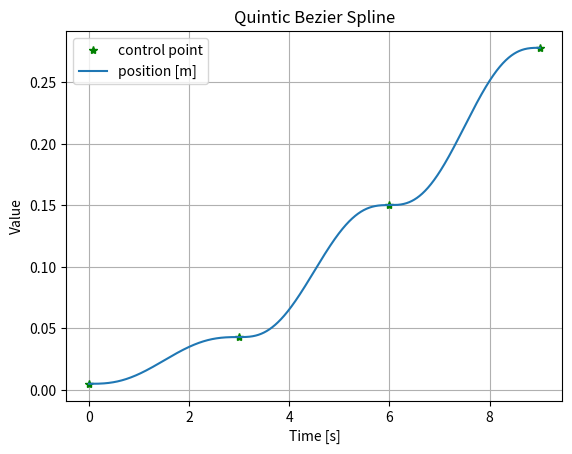
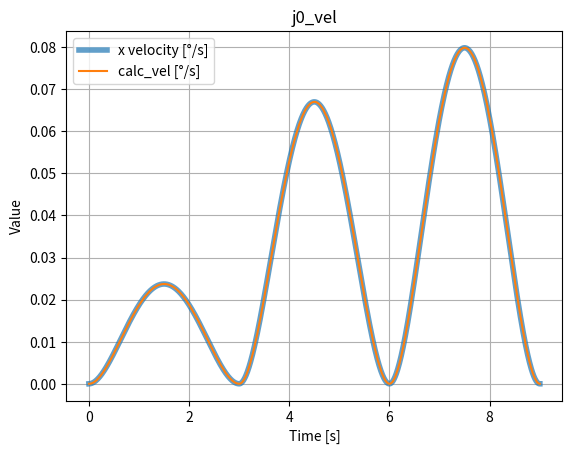
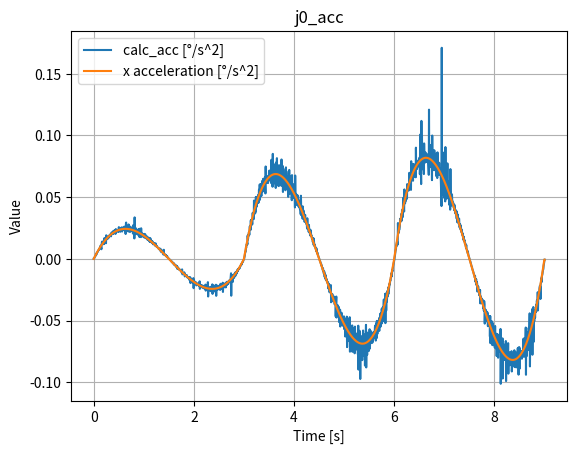

These charts were generated, in order, by the following Python code:
import numpy as np
import time
import matplotlib.pyplot as plt

class QuinticBezier():
    def __init__(self, time_sequence, control_point, v_cp, a_cp):
        # v_cp means the vel at each control point, a_cp mean acc at each control point
        # for 4 control points, v_cp should have 4 elements.
        self.time_sequence = time_sequence
        self.time_interval = list(time_sequence)
        self.time_interval_width = np.diff(self.time_sequence)[0]
        self.num_rows = len(control_point[:, 0])
        self.px = [ix for ix in control_point[:, 0]]
        self.py = [iy for iy in control_point[:, 1]]
        self.pz = [iy for iy in control_point[:, 2]]
        self.v_cp = v_cp
        self.a_cp = a_cp

    def two_point_to_six(self):
        # to store the result, which is 6 points
        result_x, result_y, result_z = [], [], []
        # --------------- x axis ---------------
        for i in range(self.num_rows - 1):
            p0 = self.px[i]
            p5 = self.px[i+1]
            p1 = p0 + self.v_cp[0][i]/5
            p2 = 2*p1 - p0 + self.a_cp[0][i]/20
            p4 = p5 - self.v_cp[0][i+1]/5
            p3 = 2*p4 - p5 + self.a_cp[0][i+1]/20
            result_x.append([p0, p1, p2, p3, p4, p5])
        # --------------- y axis ---------------
        for i in range(self.num_rows - 1):
            p0 = self.py[i]
            p5 = self.py[i+1]
            p1 = p0 + self.v_cp[1][i]/5
            p2 = 2*p1 - p0 + self.a_cp[1][i]/20
            p4 = p5 - self.v_cp[1][i+1]/5
            p3 = 2*p4 - p5 + self.a_cp[1][i+1]/20
            result_y.append([p0, p1, p2, p3, p4, p5])
        # --------------- z axis ---------------
        for i in range(self.num_rows - 1):
            p0 = self.pz[i]
            p5 = self.pz[i+1]
            p1 = p0 + self.v_cp[2][i]/5
            p2 = 2*p1 - p0 + self.a_cp[2][i]/20
            p4 = p5 - self.v_cp[2][i+1]/5
            p3 = 2*p4 - p5 + self.a_cp[2][i+1]/20
            result_z.append([p0, p1, p2, p3, p4, p5])

        return result_x, result_y, result_z

    def calc_quintic_Bezier(self, i, p, t_c):
        p0, p1, p2, p3, p4, p5 = p
        '''
        it is easy to forget yet important to remember that 
        t is in the range of [0,1]
        this equation: t = (t_c - time_sequence[i]) / width_time_interval
        is to transform t_current to the range of [0,1]
        '''
        t = (t_c - self.time_sequence[i]) / self.time_interval_width
        T_pos = [t**5,    t**4,    t**3,   t**2, t, 1]
        T_vel = [5*t**4,  4*t**3,  3*t**2, 2*t,  1, 0]
        T_acc = [20*t**3, 12*t**2, 6*t,    2,    0, 0]

        calc_matrix = [[-p0 + 5*p1 - 10*p2 + 10*p3 - 5*p4 + p5],
                       [5*p0 - 20*p1 + 30*p2 - 20*p3 + 5*p4],
                       [-10*p0 + 30*p1 - 30*p2 + 10*p3],
                       [10*p0 - 20*p1 + 10*p2],
                       [-5*p0 + 5*p1],
                       [p0]
                       ]

        pos = np.dot(T_pos, calc_matrix)
        vel = np.dot(T_vel, calc_matrix)
        acc = np.dot(T_acc, calc_matrix)

        tf = self.time_sequence[-1]
        # corrector
        factor_crt = (self.num_rows - 1) / tf
        # vel = vel*(m/tf),     acc = acc*(m/tf)^2
        # These two formula can be calculated in math by inserting t = (t_current-t0)/h
        # h = m/tf
        return pos, vel*factor_crt, acc*factor_crt**2


if __name__ == "__main__":
    # -----------------------initialization---------------------------
    pos_x, pos_y, pos_z, v_x, v_y, v_z, a_x, a_y, a_z = [], [], [], [], [], [], [], [], []
    planned_px, planned_py, planned_pz = [], [], []
    planned_ax, planned_ay, planned_az, planned_vx, planned_vy, planned_vz = [], [], [], [], [], []
    time_range = []
    calc_vel, calc_acc = [], []
    # # -----------------------data set 1---------------------------
    # input_x = np.array([4.15, 42.98, -82.06, 301.28, 227.88]).reshape(5, 1)
    # input_y = np.array([-261.03, -328.32, -276.68, -131.99, -300.54]).reshape(5, 1)
    # input_z = np.array([0.441, 192.91, 313.66, 206.41, 358.10]).reshape(5, 1)
    # # -----------------------data set 2---------------------------
    input_x = np.array([4.15, 42.98, 301.28, 227.88]).reshape(4, 1) * 0.001
    input_y = np.array([-261.03, -328.32, -276.68, -300.54]).reshape(4, 1) * 0.001
    input_z = np.array([192.91, 313.66, 206.41, 358.10]).reshape(4, 1) * 0.001

    input_x = np.array([5.05, 42.98, 150.15, 277.88]).reshape(4, 1) * 0.001
    input_y = np.array([-260.95, -250.25, -276.68, -300.54]).reshape(4, 1) * 0.001
    input_z = np.array([440.64, 380.38, 317.05, 358.10]).reshape(4, 1) * 0.001
    
    control_point = np.hstack((input_x, input_y, input_z))
    # vel and acc at each control point
    input_vx = [[0, 0, 0, 0],
                [0, 0, 0, 0],
                [0, 0, 0, 0]]

    input_ax = [[0, 0, 0, 0],
                [0, 0, 0, 0],
                [0, 0, 0, 0]]
    time_sequence = np.linspace(0, 9, len(input_x))
    t_final = time_sequence[-1]

    planner = QuinticBezier(time_sequence, control_point, input_vx, input_ax)
    point_set_x, point_set_y, point_set_z = planner.two_point_to_six()

    t_start = time.time()
    t_current = time.time() - t_start
    while t_current < t_final:
        t_current = time.time() - t_start
        for i in range(planner.num_rows-1):  # n=4, i = 0, 1, 2
            if planner.time_interval[i] <= t_current < planner.time_interval[i + 1]:
                t_current = time.time() - t_start
                px, vx, ax = planner.calc_quintic_Bezier(i, point_set_x[i], t_current)
                py, vy, ay = planner.calc_quintic_Bezier(i, point_set_y[i], t_current)
                pz, vz, az = planner.calc_quintic_Bezier(i, point_set_z[i], t_current)
                break
        planned_px.append(px), planned_vx.append(vx), planned_ax.append(ax)
        planned_py.append(py), planned_vy.append(vy), planned_ay.append(ay)
        planned_pz.append(pz), planned_vz.append(vz), planned_az.append(az)
        time_range.append(t_current)
        # derivative of position and velocity
        if len(planned_px) <= 2:
            calc_vel.append(np.array([0]))
        else:
            dt = time_range[-1] - time_range[-2]
            ds = planned_px[-1] - planned_px[-2]
            calc_vel.append(ds / dt)

        if len(calc_vel) <= 2:
            calc_acc.append(np.array([0]))
        else:
            dt = time_range[-1] - time_range[-2]
            dv = calc_vel[-1] - calc_vel[-2]
            calc_acc.append(dv / dt)
        time.sleep(0.004)

        
    plotter = 1
    if plotter:
        # ------------pos-------------
        # fig = plt.figure(0)
        # plt.title('quintic_B_spline_xyz')
        # ax = fig.add_subplot(111, projection='3d')
        # # ax.scatter3D(input_x[0], input_y[0], input_z[0], color='red', label='start point')
        # # ax.scatter3D(input_x[-1], input_y[-1], input_z[-1], color='blue', label='desired point')
        # # ax.scatter3D(input_x[1:-1], input_y[1:-1], input_z[1:-1], color='green', label='via point')
        # ax.plot3D(planned_px, planned_py, planned_pz, color='orange', label='planned trajectory')
        # ax.set_xlabel('X position [m]')
        # ax.set_ylabel('Y position [m]')
        # ax.set_zlabel('Z position [m]')
        # ax.legend()
        # plt.grid(True)

        plt.figure(1)
        plt.title('Quintic Bezier Spline')
        plt.plot(time_sequence, input_x, '*', color='green', label='control point')
        plt.plot(time_range, planned_px, label='position [m]')
        # plt.plot(time_range, planned_vx, label='velocity [m/s]')
        # plt.plot(time_range, planned_ax, label='acceleration [m/s^2]')
        plt.legend(), plt.grid()
        plt.ylabel('Value')
        plt.xlabel('Time [s]')

        # plt.figure(1)
        # plt.title('pos-vel-acc x')
        # plt.plot(time_sequence, input_x, '*', color='green', label='control point x')
        # plt.plot(time_range, planned_px, label='X position [m]')
        # plt.plot(time_range, planned_vx, label='x velocity [m/s]')
        # plt.plot(time_range, planned_ax, label='x acceleration [m/s]')
        # plt.legend(), plt.grid()
        # plt.ylabel('Position [m]')
        # plt.xlabel('Time [s]')

        # plt.figure(2)
        # plt.title('position y')
        # plt.plot(time_sequence, input_y, '*', color='green', label='control point x')
        # plt.plot(time_range, planned_py, label='y position [mm]')
        # plt.legend(), plt.grid()
        # plt.ylabel('Position [mm]')
        # plt.xlabel('Time [s]')
        #
        # plt.figure(3)
        # plt.title('position z')
        # plt.plot(time_sequence, input_z, '*', color='green', label='control point z')
        # plt.plot(time_range, planned_pz, label='z position [mm]')
        # plt.legend(), plt.grid()
        # plt.ylabel('Position [mm]')
        # plt.xlabel('Time [s]')
        # ----------vel----------
        # ----------acc----------
        calc_v_max = np.argmax(calc_vel)
        calc_v_min = np.argmin(calc_vel)
        calc_a_max = np.argmax(calc_acc)
        calc_a_min = np.argmin(calc_acc)
        # Find max and min for planned_d_q0
        planned_v_max = np.argmax(planned_vx)
        planned_v_min = np.argmin(planned_vx)
        planned_a_max = np.argmax(planned_ax)
        planned_a_min = np.argmin(planned_ax)

        plt.figure(7)
        plt.title('j0_vel')
        plt.plot(time_range, planned_vx, linewidth=4, alpha=0.7, label='x velocity [°/s]')
        plt.plot(time_range, calc_vel, label="calc_vel [°/s]")
        plt.legend(), plt.grid()
        plt.ylabel('Value')
        plt.xlabel('Time [s]')

        plt.figure(8)
        plt.title('j0_acc')
        plt.plot(time_range, calc_acc, label='calc_acc [°/s^2]')
        plt.plot(time_range, planned_ax, label='x acceleration [°/s^2]')
        plt.legend(), plt.grid()
        plt.ylabel('Value')
        plt.xlabel('Time [s]')

        # -------------- check the result ------------------- #
        print('tf=', time_sequence[-1])
        print('num_seg=', planner.num_rows-1)
        print('vel_max/plan=', calc_vel[calc_v_max] / planned_vx[planned_v_max])
        print('vel_100/plann=', calc_vel[100] / planned_vx[100])
        print('vel_200/plann=', calc_vel[200] / planned_vx[200])
        print('vel_300/plann=', calc_vel[300] / planned_vx[300])
        print('vel_400/plann=', calc_vel[400] / planned_vx[400])
        print('vel_500/plann=', calc_vel[500] / planned_vx[500])
        print('vel_600/plann=', calc_vel[600] / planned_vx[600])
        print('vel_700/plann=', calc_vel[700] / planned_vx[700])
        print('vel_800/plann=', calc_vel[800] / planned_vx[800])
        print('\n')
        print('acc_100/plann', calc_acc[100] / planned_ax[100])
        print('acc_200/plann', calc_acc[200] / planned_ax[200])
        print('acc_300/plann', calc_acc[300] / planned_ax[300])
        print('acc_400/plann', calc_acc[400] / planned_ax[400])
        print('acc_500/plann', calc_acc[500] / planned_ax[500])
        print('acc_500/plann', calc_acc[500] / planned_ax[500])
        print('acc_600/plann', calc_acc[600] / planned_ax[600])
        print('acc_700/plann', calc_acc[700] / planned_ax[700])
        print('acc_800/plann', calc_acc[800] / planned_ax[800])

        plt.show()

